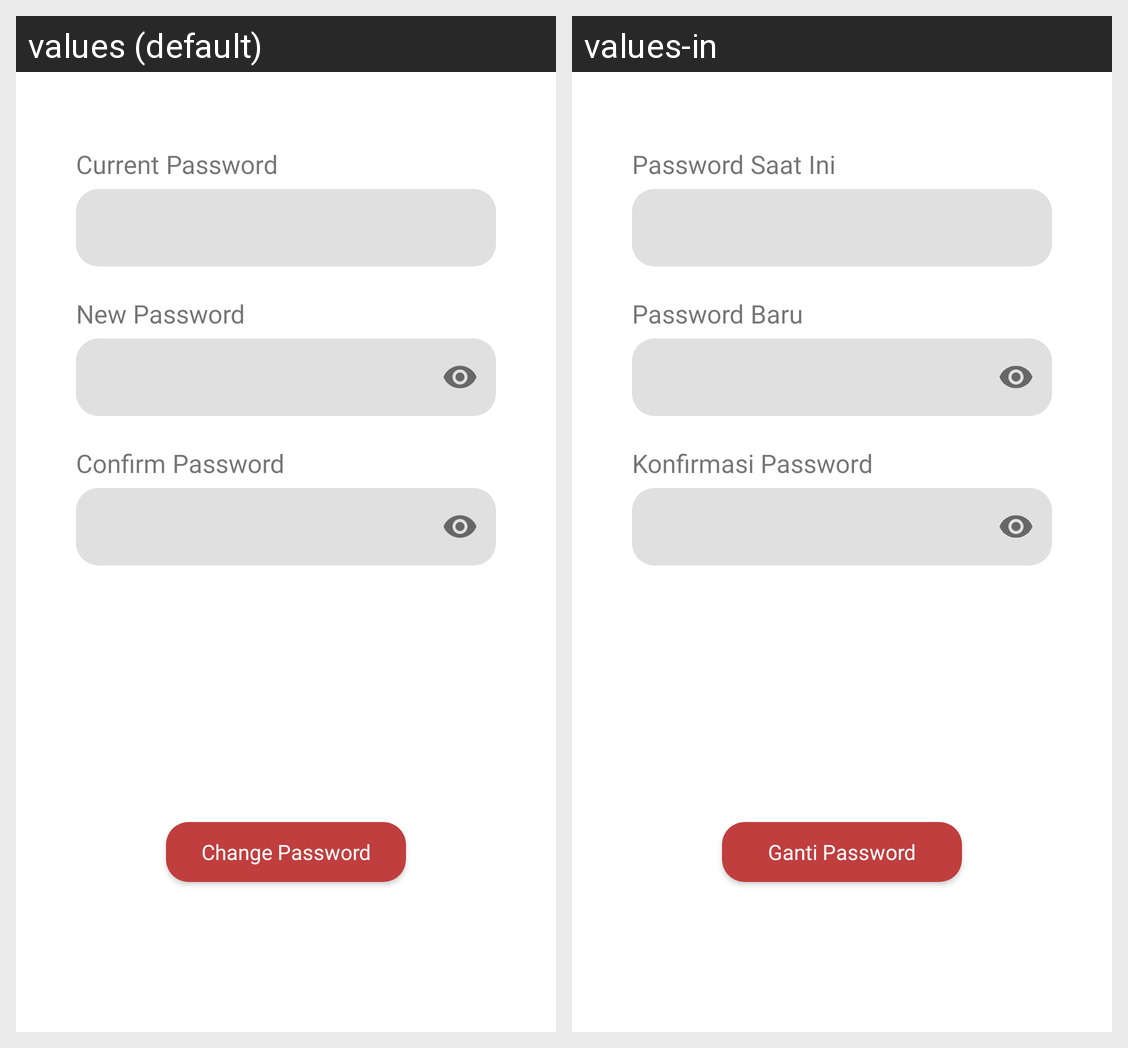

The Android screen above is rendered under two locales of the same app. Produce the string resources it draws, with the default and per-locale values.
Android screen res/layout/activity_security.xml rendered under 2 locales, left to right: values (default), values-in. Device: Nexus 5 (rendered at 1080×1920; each locale shown at half size, 540×960, under a caption strip naming it); theme Theme.Turahan.NoActionBarAndStatusBar.
Strings drawn on this screen, with the default value and each locale's value (text and hints the layout hard-codes, and strings that could not be matched under every locale, appear in the picture but are not listed):

current_password
  values: Current Password
  values-in: Password Saat Ini

new_password
  values: New Password
  values-in: Password Baru

confirm_password
  values: Confirm Password
  values-in: Konfirmasi Password

change_password
  values: Change Password
  values-in: Ganti Password
